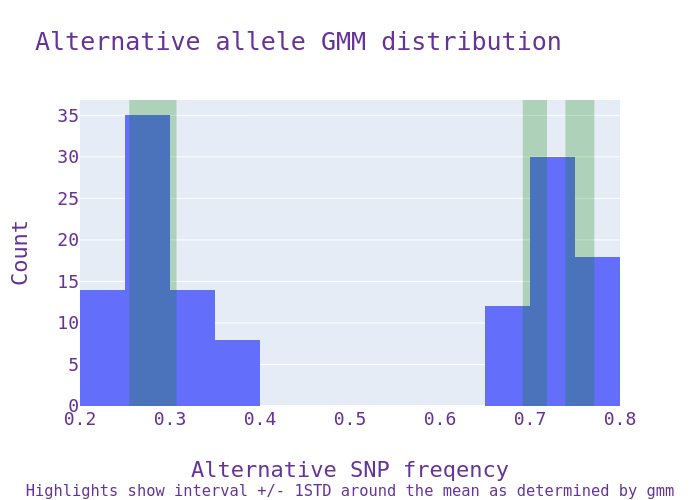

The file beside this chart, header and first rows:
SNP_Name, Fraction, cluster_no
rs1001, 0.25, 1
rs1001, 0.25, 1
rs1002, 0.32, 1
rs1002, 0.32, 1
rs1003, 0.23, 1
rs1003, 0.23, 1
rs1004, 0.28, 1
rs1004, 0.28, 1
rs1005, 0.35, 1
rs1005, 0.35, 1
rs1006, 0.29, 1
rs1006, 0.29, 1
rs1007, 0.27, 1
rs1007, 0.27, 1
rs1008, 0.24, 1
rs1008, 0.24, 1
rs1009, 0.26, 1
rs1009, 0.26, 1
rs1010, 0.31, 1
rs1010, 0.31, 1
rs1011, 0.74, 2
rs1011, 0.74, 2
rs1012, 0.76, 2
rs1012, 0.76, 2
rs1013, 0.73, 3
rs1013, 0.73, 3
rs1014, 0.7, 3
rs1014, 0.7, 3
rs1015, 0.79, 2
rs1015, 0.79, 2
rs1016, 0.75, 2
rs1016, 0.75, 2
rs1017, 0.72, 3
rs1017, 0.72, 3
rs1018, 0.68, 3
rs1018, 0.68, 3
rs1019, 0.69, 3
rs1019, 0.69, 3
rs1020, 0.71, 3
rs1020, 0.71, 3
rs1021, 0.25, 1
rs1021, 0.25, 1
rs1022, 0.32, 1
rs1022, 0.32, 1
rs1023, 0.23, 1
rs1023, 0.23, 1
rs1024, 0.28, 1
rs1024, 0.28, 1
rs1025, 0.35, 1
rs1025, 0.35, 1
rs1026, 0.29, 1
rs1026, 0.29, 1
rs1027, 0.27, 1
rs1027, 0.27, 1
rs1028, 0.24, 1
rs1028, 0.24, 1
rs1029, 0.26, 1
rs1029, 0.26, 1
rs1030, 0.31, 1
rs1030, 0.31, 1
... 71 more rows
